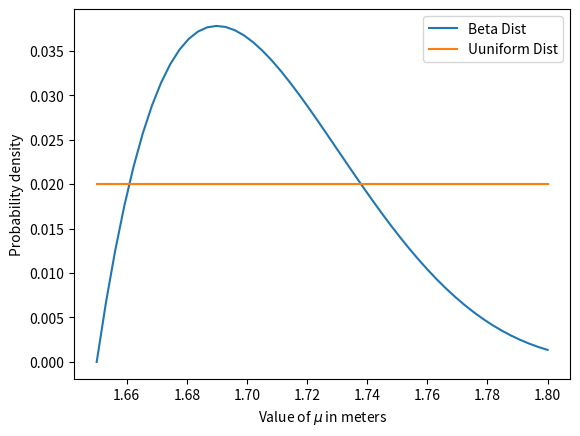

The matplotlib source for this figure:
# -*- coding: utf-8 -*-
"""
Created on Sat May 18 04:50:57 2024

[redacted]
"""

import scipy.stats as sts
import numpy as np
import matplotlib.pyplot as plt


mu = np.linspace(1.65, 1.8, num = 50)
test = np.linspace(0, 2)
uniform_dist = sts.uniform.pdf(mu) + 1

uniform_dist = uniform_dist/uniform_dist.sum()
beta_dist = sts.beta.pdf(mu, 2, 5, loc = 1.65, scale = 0.2)
beta_dist = beta_dist/beta_dist.sum()
plt.plot (mu, beta_dist, label = 'Beta Dist')
plt.plot (mu, uniform_dist, label = 'Uuniform Dist')
plt.xlabel ("Value of $\mu$ in meters")
plt.ylabel ("Probability density")
plt.legend()